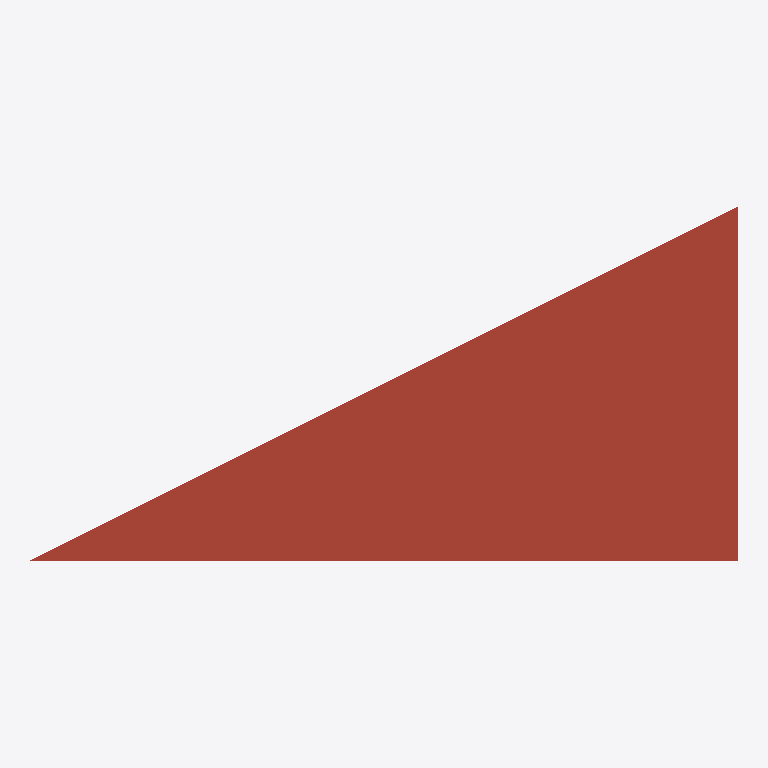
Plan cut of the same IFC building model at storey 'Niveau 1' (level 3.00 m, cut at 4.40 m), seen from above with north up, elements coloured by IFC class (only those large enough to see are counted): 1 roof (red-brown). No cut surface shows.
Extent 10.0 m × 5.0 m × 3.5 m (x, y, z). Storeys (2): Niveau 0 at 0.00 m; Niveau 1 at 3.00 m. Elements (7): 3 IfcWallStandardCase, 1 IfcDoor, 1 IfcRoof, 1 IfcSlab, 1 IfcWindow.

HEADER;
FILE_DESCRIPTION(('ViewDefinition [CoordinationView_V2.0]'),'2;1');
FILE_NAME('0001','',(''),(''),'The EXPRESS Data Manager Version 5.02.0100.07 : ','20190225_1515(x64) - Exporter 19.2.0.0 - Interfa','');
FILE_SCHEMA(('IFC2X3'));
ENDSEC;
DATA;
#104=IFCPROJECT('1akMFXaab3A9s23YhDUc47',#41,'0001','Description entre 4 murs',$,'Nom du projet','Etat du projet',(#96),#91);
#141=IFCSITE('1akMFXaab3A9s23YhDUc45',#41,'Default',$,$,#138,$,$,.ELEMENT.,(48,51,23,999633),(2,21,3,553905),0.0,$,$);
#114=IFCBUILDING('1akMFXaab3A9s23YhDUc46',#41,'',$,$,#32,$,'',.ELEMENT.,$,$,$);
#123=IFCBUILDINGSTOREY('1akMFXaab3A9s23YeoXPoN',#41,'Niveau 0',$,'Niveau:Ligne du Niveau',#121,$,'Niveau 0',.ELEMENT.,-1.949161E-14);
#129=IFCBUILDINGSTOREY('1akMFXaab3A9s23YeoXPc1',#41,'Niveau 1',$,'Niveau:Ligne du Niveau',#128,$,'Niveau 1',.ELEMENT.,2.99999999999998);
#2811=IFCROOF('1oR0Qwj8n21eGJGPnHEGeW',#41,'Toit de base:Toit - 200 mm:252731',$,'Toit de base:Toit - 200 mm',#2809,$,'252731',.NOTDEFINED.);
ENDSEC;
